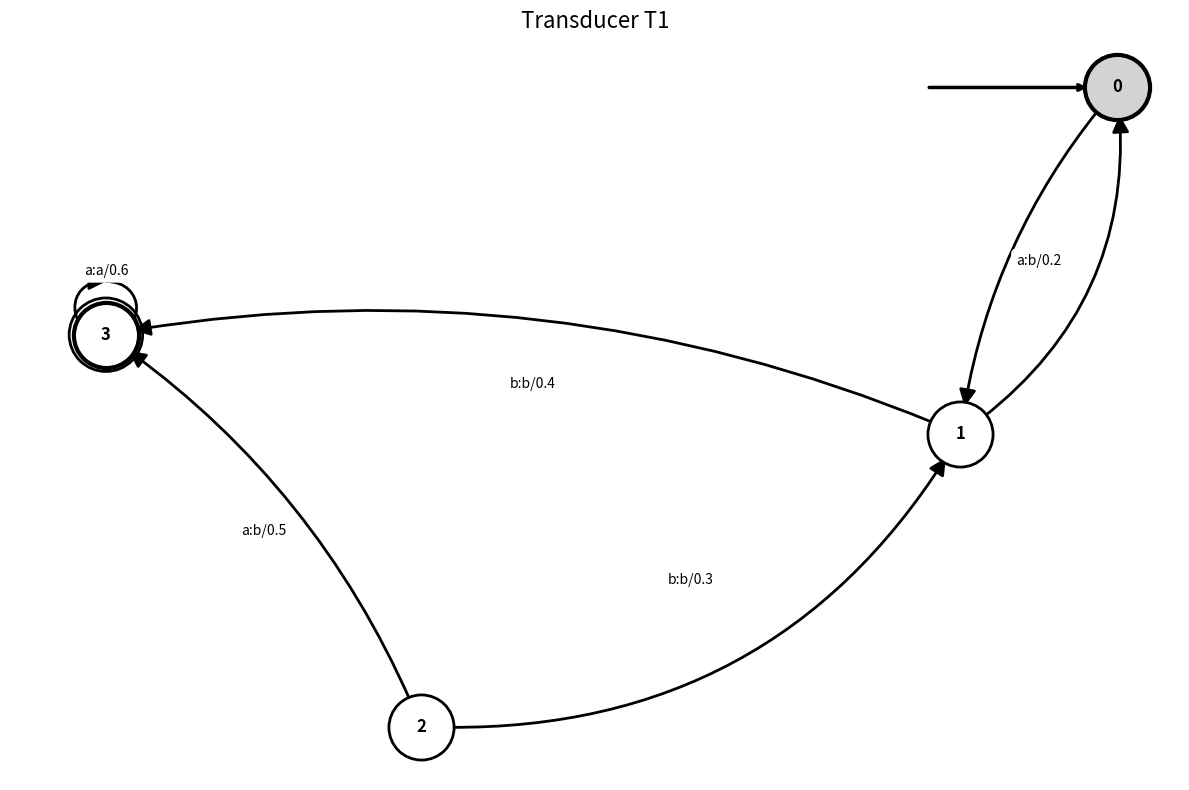
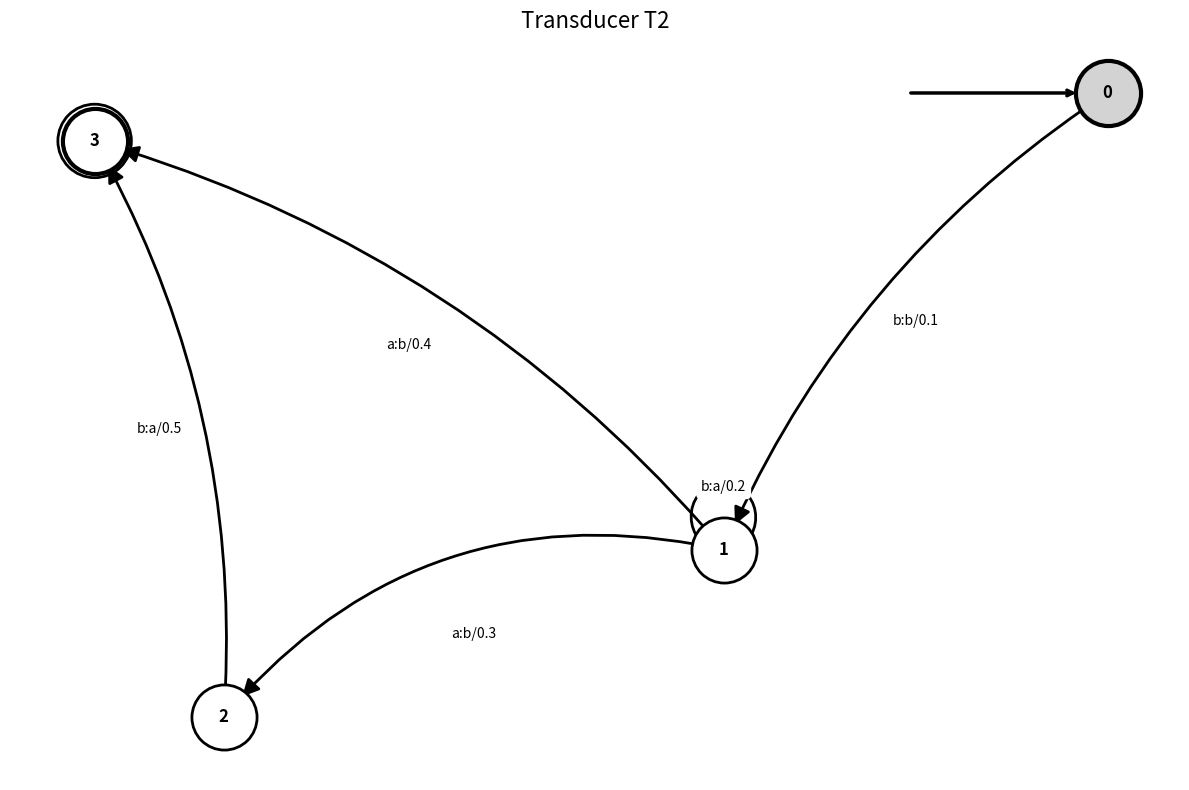
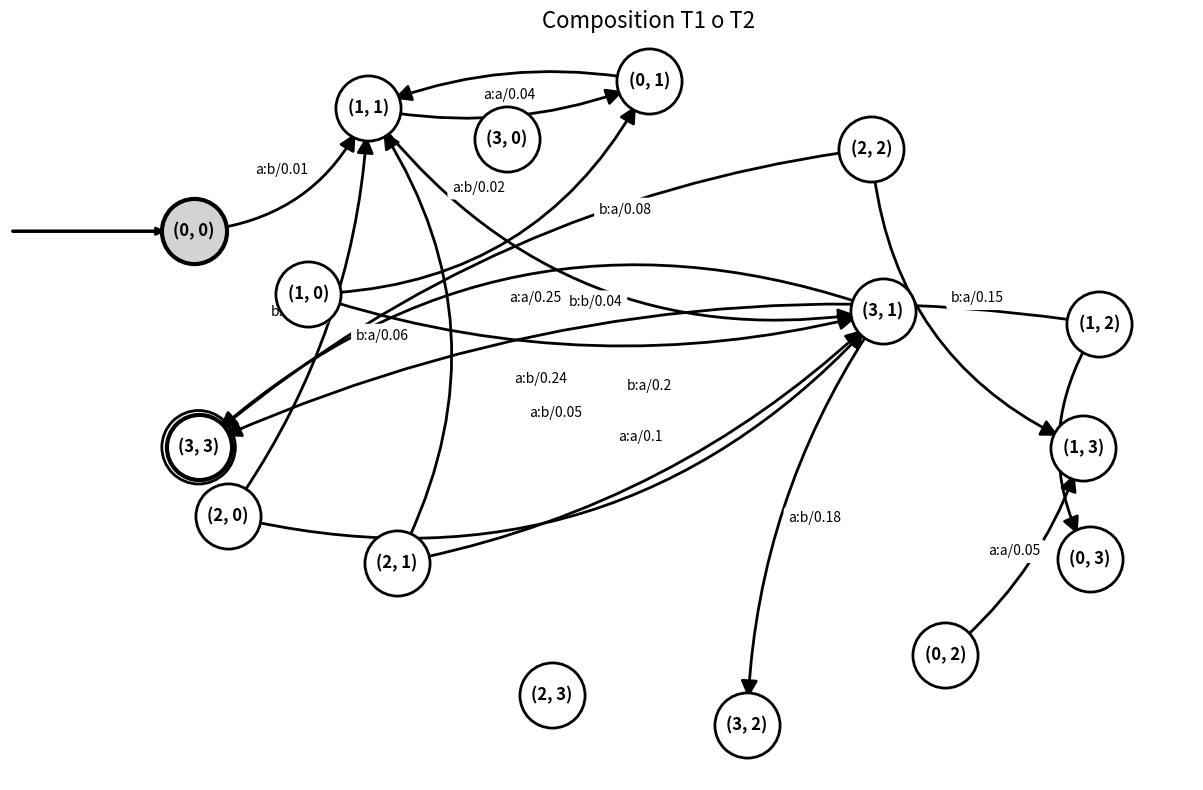

These figures' Python source, in order:
import networkx as nx
import matplotlib.pyplot as plt


class WeightedTransducer:
    def __init__(self):
        self.states = set()
        self.start_state = None
        self.final_states = set()

        # (src, dst, input, output, weight)
        self.transitions = []

    def add_state(self, state, start=False, final=False):
        self.states.add(state)

        if start:
            self.start_state = state

        if final:
            self.final_states.add(state)

    def add_transition(self, src, dst, inp, out, weight):
        self.transitions.append((src, dst, inp, out, weight))

    def draw(self, title="Weighted Transducer"):
        G = nx.MultiDiGraph()
        for s in self.states:
            G.add_node(s)

        for src, dst, inp, out, w in self.transitions:
            label = f"{inp}:{out}/{w}"
            G.add_edge(src, dst, label=label)

        pos = nx.spring_layout(
            G,
            seed=42,
            k=2
        )

        plt.figure(figsize=(12, 8))

        ax = plt.gca()

        # =====================================
        # NORMAL STATES
        # =====================================

        normal_states = list(
            self.states
            - self.final_states
            - {self.start_state}
        )

        nx.draw_networkx_nodes(
            G,
            pos,
            nodelist=normal_states,
            node_size=2200,
            node_color="white",
            edgecolors="black",
            linewidths=2
        )

        # =====================================
        # START STATE (tô đậm)
        # =====================================

        if self.start_state is not None:

            nx.draw_networkx_nodes(
                G,
                pos,
                nodelist=[self.start_state],
                node_size=2200,
                node_color="lightgray",
                edgecolors="black",
                linewidths=3
            )

        # =====================================
        # FINAL STATES (double circle)
        # =====================================

        nx.draw_networkx_nodes(
            G,
            pos,
            nodelist=list(self.final_states),
            node_size=2200,
            node_color="white",
            edgecolors="black",
            linewidths=3
        )

        nx.draw_networkx_nodes(
            G,
            pos,
            nodelist=list(self.final_states),
            node_size=2800,
            node_color="none",
            edgecolors="black",
            linewidths=2
        )

        # =====================================
        # LABELS
        # =====================================

        nx.draw_networkx_labels(
            G,
            pos,
            font_size=12,
            font_weight="bold"
        )

        # =====================================
        # EDGES WITH CLEAR ARROWS
        # =====================================

        for i, (src, dst, data) in enumerate(G.edges(data=True)):

            rad = 0.15 * (i % 2 + 1)

            nx.draw_networkx_edges(
                G,
                pos,
                edgelist=[(src, dst)],
                edge_color="black",
                arrows=True,
                arrowsize=25,
                width=2,
                min_source_margin=20,
                min_target_margin=20,
                connectionstyle=f"arc3,rad={rad}"
            )

        # =====================================
        # EDGE LABELS
        # =====================================

        edge_labels = {
            (u, v): d["label"]
            for u, v, d in G.edges(data=True)
        }

        nx.draw_networkx_edge_labels(
            G,
            pos,
            edge_labels=edge_labels,
            font_size=10,
            rotate=False,
            label_pos=0.5
        )

        # =====================================
        # START ARROW
        # =====================================

        if self.start_state is not None:

            x, y = pos[self.start_state]

            ax.annotate(
                "",
                xy=(x - 0.05, y),
                xytext=(x - 0.35, y),
                arrowprops=dict(
                    arrowstyle="->",
                    lw=2.5,
                    color="black"
                )
            )

        plt.title(title, fontsize=16)

        plt.axis("off")

        plt.tight_layout()
        plt.show()


def compose_transducers(T1, T2):
    """
    Gộp (compose) hai weighted transducer:
        output(T1) == input(T2)
    """

    T = WeightedTransducer()

    # state mới = (q1, q2)
    for q1 in T1.states:
        for q2 in T2.states:

            new_state = (q1, q2)

            start = (
                q1 == T1.start_state and
                q2 == T2.start_state
            )

            final = (
                q1 in T1.final_states and
                q2 in T2.final_states
            )

            T.add_state(new_state, start=start, final=final)

    # transition composition
    for (s1, d1, i1, o1, w1) in T1.transitions:
        for (s2, d2, i2, o2, w2) in T2.transitions:

            # output T1 phải match input T2
            if o1 == i2:

                src = (s1, s2)
                dst = (d1, d2)

                inp = i1
                out = o2

                # nhân trọng số
                weight = round(w1 * w2, 3)

                T.add_transition(
                    src,
                    dst,
                    inp,
                    out,
                    weight
                )

    return T


# =========================
# Transducer 1
# =========================

T1 = WeightedTransducer()

T1.add_state(0, start=True)
T1.add_state(1)
T1.add_state(2)
T1.add_state(3, final=True)

T1.add_transition(0, 1, "a", "b", 0.1)
T1.add_transition(1, 0, "a", "b", 0.2)

T1.add_transition(1, 3, "b", "b", 0.4)
T1.add_transition(2, 1, "b", "b", 0.3)

T1.add_transition(2, 3, "a", "b", 0.5)
T1.add_transition(3, 3, "a", "a", 0.6)

# =========================
# Transducer 2
# =========================

T2 = WeightedTransducer()

T2.add_state(0, start=True)
T2.add_state(1)
T2.add_state(2)
T2.add_state(3, final=True)

T2.add_transition(0, 1, "b", "b", 0.1)

T2.add_transition(1, 2, "a", "b", 0.3)
T2.add_transition(1, 3, "a", "b", 0.4)

T2.add_transition(1, 1, "b", "a", 0.2)

T2.add_transition(2, 3, "b", "a", 0.5)

# =========================
# Compose
# =========================

TC = compose_transducers(T1, T2)

# =========================
# Draw
# =========================

T1.draw("Transducer T1")
T2.draw("Transducer T2")
TC.draw("Composition T1 o T2")
